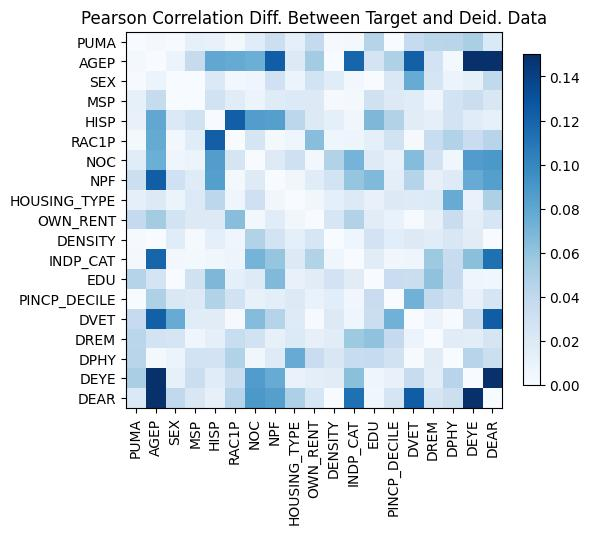

Source data for this figure (header and first rows):
, PUMA, AGEP, SEX, MSP, HISP, RAC1P, NOC, NPF, HOUSING_TYPE, OWN_RENT, DENSITY, INDP_CAT, EDU, PINCP_DECILE, DVET, DREM, DPHY, DEYE, DEAR
PUMA, -5.551115123125783e-15, -0.003122, 0.0007133, 0.0125, 0.01147, -0.002895, 0.01701, -0.03237, 0.01401, 0.03759, -0.001598, 0.002982, 0.04526, 0.0002325, -0.03742, 0.04332, 0.04364, 0.05083, 0.02055
AGEP, -0.003122, -2.220446049250313e-15, -0.009064, -0.03635, 0.07954, 0.0777, 0.07476, 0.1231, 0.0197, 0.05362, 0.0001074, 0.1193, -0.026, -0.04824, -0.1223, -0.02721, 0.003351, 0.1643, 0.2481
SEX, 0.0007133, -0.009064, -3.552713678800501e-15, 0.0002946, 0.02094, -0.003614, -0.0062, 0.03025, 0.008886, 0.02803, -0.01733, 0.003876, -0.0002878, -0.02221, 0.07651, -0.02507, -0.009346, 0.01238, -0.03947
MSP, 0.0125, -0.03635, 0.0002946, 0.0, 0.02844, 0.01719, 0.008459, 0.01761, -0.02012, -0.01879, -0.00156, -0.003357, -0.02984, -0.0192, 0.01752, -0.006381, -0.02786, 0.03291, -0.02272
HISP, 0.01147, 0.07954, 0.02094, 0.02844, 0.0, -0.1226, -0.08594, -0.08458, 0.04184, -0.01921, 0.01379, -0.005053, 0.0682, 0.04645, -0.01666, -0.01396, -0.02744, 0.01743, -0.01221
RAC1P, -0.002895, 0.0777, -0.003614, 0.01719, -0.1226, -7.882583474838611e-15, 0.02547, 0.003045, 0.006794, -0.06396, 0.006251, -0.007123, -0.01332, 0.02843, 0.001333, -0.03489, -0.0465, -0.03456, -0.04439
NOC, 0.01701, 0.07476, -0.0062, 0.008459, -0.08594, 0.02547, -5.329070518200751e-15, -0.0186, 0.03151, 0.003911, 0.04743, -0.07122, 0.01827, 0.01117, 0.0651, -0.02907, -0.005594, -0.08669, -0.0895
NPF, -0.03237, 0.1231, 0.03025, 0.01761, -0.08458, 0.003045, -0.0186, 0.0, 0.004856, 0.01711, 0.02774, -0.0594, 0.06726, 0.01449, 0.04545, -0.012, 0.01836, -0.07633, -0.08449
HOUSING_TYPE, 0.01401, 0.0197, 0.008886, -0.02012, 0.04184, 0.006794, 0.03151, 0.004856, 0.0, -0.005594, -0.01401, 0.0189, 0.0109, 0.0193, 0.01853, 0.02037, -0.07672, 0.01016, -0.04865
OWN_RENT, 0.03759, 0.05362, 0.02803, -0.01879, -0.01921, -0.06396, 0.003911, 0.01711, -0.005594, 0.0, -0.02406, -0.04709, -0.01657, -0.01046, -0.001005, -0.0121, 0.03411, -0.01417, 0.02384
DENSITY, -0.001598, 0.0001074, -0.01733, -0.00156, 0.01379, 0.006251, 0.04743, 0.02774, -0.01401, -0.02406, -5.10702591327572e-15, 0.006668, -0.02747, 0.01602, 0.01895, 0.01737, 0.02281, -0.01648, 7.124761060432836e-05
INDP_CAT, 0.002982, 0.1193, 0.003876, -0.003357, -0.005053, -0.007123, -0.07122, -0.0594, 0.0189, -0.04709, 0.006668, 1.0880185641326534e-14, -0.01643, -0.004705, -0.006404, -0.05572, -0.03604, -0.06305, -0.1128
EDU, 0.04526, -0.026, -0.0002878, -0.02984, 0.0682, -0.01332, 0.01827, 0.06726, 0.0109, -0.01657, -0.02747, -0.01643, -1.2212453270876722e-15, -0.03407, -0.03329, -0.06139, -0.03722, 0.006969, 0.005325
PINCP_DECILE, 0.0002325, -0.04824, -0.02221, -0.0192, 0.04645, 0.02843, 0.01117, 0.01449, 0.0193, -0.01046, 0.01602, -0.004705, -0.03407, -8.326672684688674e-15, -0.07246, -0.03795, -0.02865, -0.01155, 0.02549
DVET, -0.03742, -0.1223, 0.07651, 0.01752, -0.01666, 0.001333, 0.0651, 0.04545, 0.01853, -0.001005, 0.01895, -0.006404, -0.03329, -0.07246, -6.661338147750939e-15, -0.008592, 0.0009106, 0.0363, 0.1238
DREM, 0.04332, -0.02721, -0.02507, -0.006381, -0.01396, -0.03489, -0.02907, -0.012, 0.02037, -0.0121, 0.01737, -0.05572, -0.06139, -0.03795, -0.008592, -4.440892098500626e-16, -0.01661, -0.01562, 0.02502
DPHY, 0.04364, 0.003351, -0.009346, -0.02786, -0.02744, -0.0465, -0.005594, 0.01836, -0.07672, 0.03411, 0.02281, -0.03604, -0.03722, -0.02865, 0.0009106, -0.01661, 1.2212453270876722e-15, -0.04442, -0.03266
DEYE, 0.05083, 0.1643, 0.01238, 0.03291, 0.01743, -0.03456, -0.08669, -0.07633, 0.01016, -0.01417, -0.01648, -0.06305, 0.006969, -0.01155, 0.0363, -0.01562, -0.04442, -7.771561172376096e-15, -0.2021
DEAR, 0.02055, 0.2481, -0.03947, -0.02272, -0.01221, -0.04439, -0.0895, -0.08449, -0.04865, 0.02384, 7.124761060432836e-05, -0.1128, 0.005325, 0.02549, 0.1238, 0.02502, -0.03266, -0.2021, 7.993605777301127e-15
